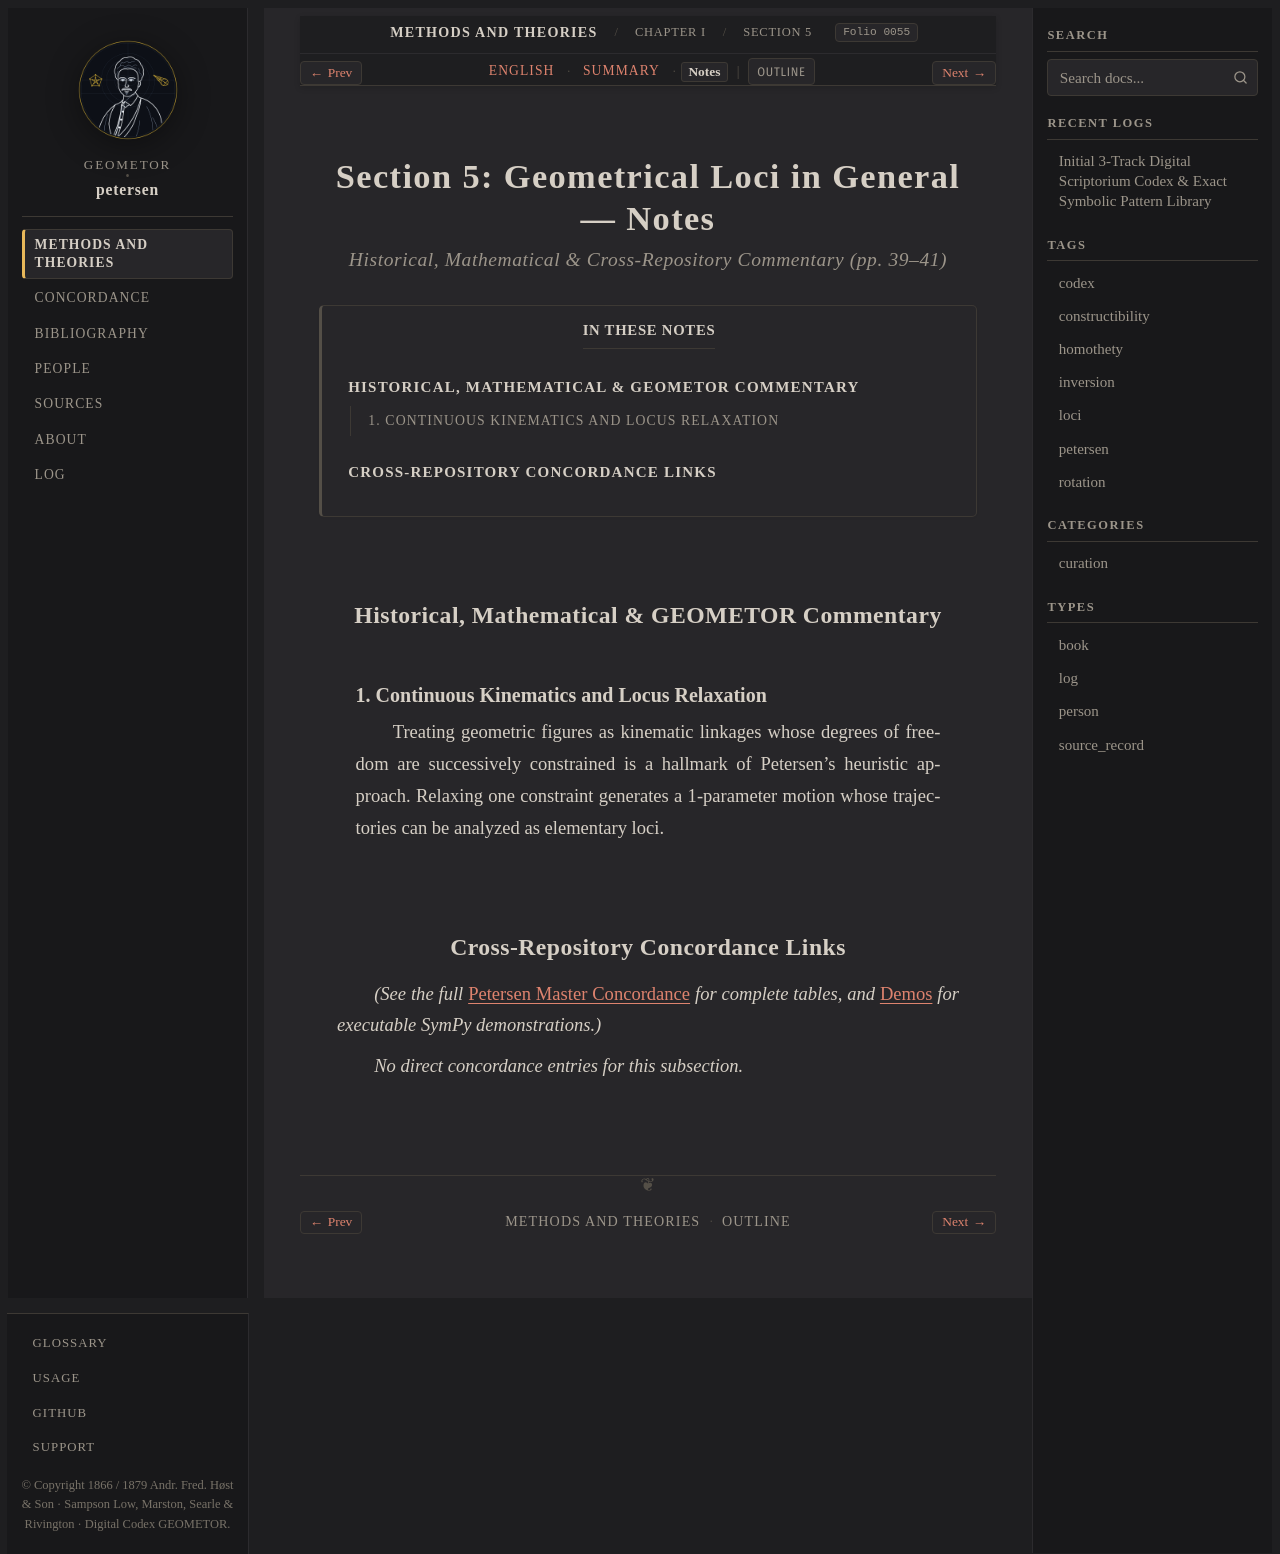

repository: geometor/petersen · page: methods_and_theories/ch_01_loci/sec_05_loci_in_general/notes.html · generator: sphinx

:layout: book
:order: 5
:folio: 0055
:tracks: English: index | Summary: summary | Notes: notes

.. _petersen-ch_01_loci-sec_05_loci_in_general-notes:

Section 5: Geometrical Loci in General — Notes
==============================================

.. rubric:: Historical, Mathematical & Cross-Repository Commentary (pp. 39–41)

.. folio:: 0055
   :page: 39

.. contents:: In These Notes
   :local:
   :depth: 2
   :backlinks: none

Historical, Mathematical & GEOMETOR Commentary
----------------------------------------------

1. Continuous Kinematics and Locus Relaxation
~~~~~~~~~~~~~~~~~~~~~~~~~~~~~~~~~~~~~~~~~~~~~

Treating geometric figures as kinematic linkages whose degrees of freedom are successively constrained is a hallmark of Petersen's heuristic approach. Relaxing one constraint generates a 1-parameter motion whose trajectories can be analyzed as elementary loci.

Cross-Repository Concordance Links
----------------------------------

*(See the full* :ref:`Petersen Master Concordance <concordance>` *for complete tables, and* :doc:`/demos/index` *for executable SymPy demonstrations.)*

*No direct concordance entries for this subsection.*
